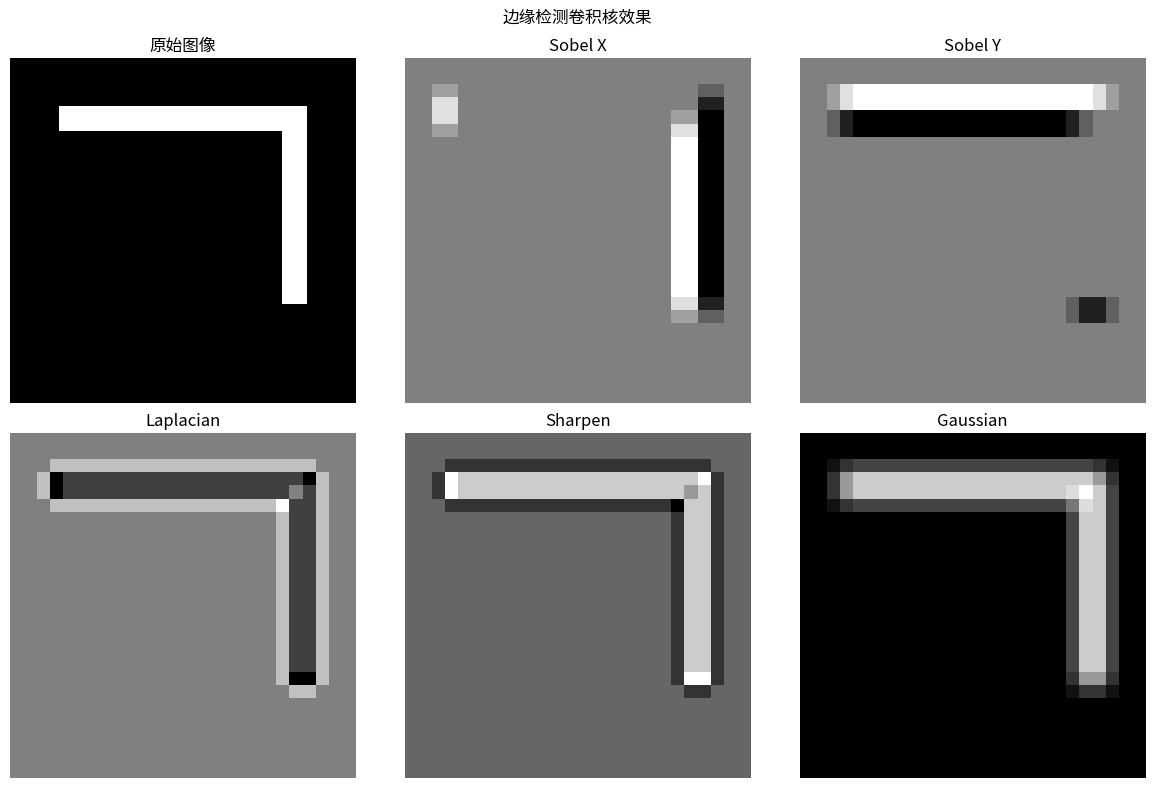
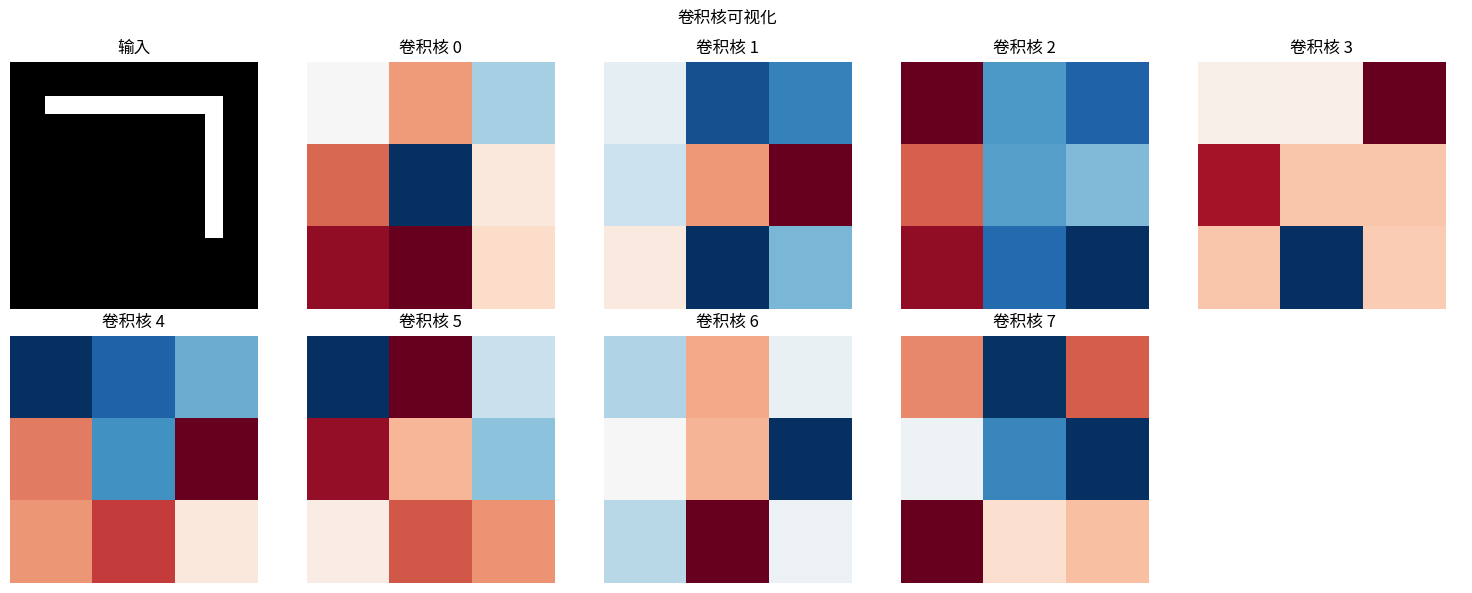
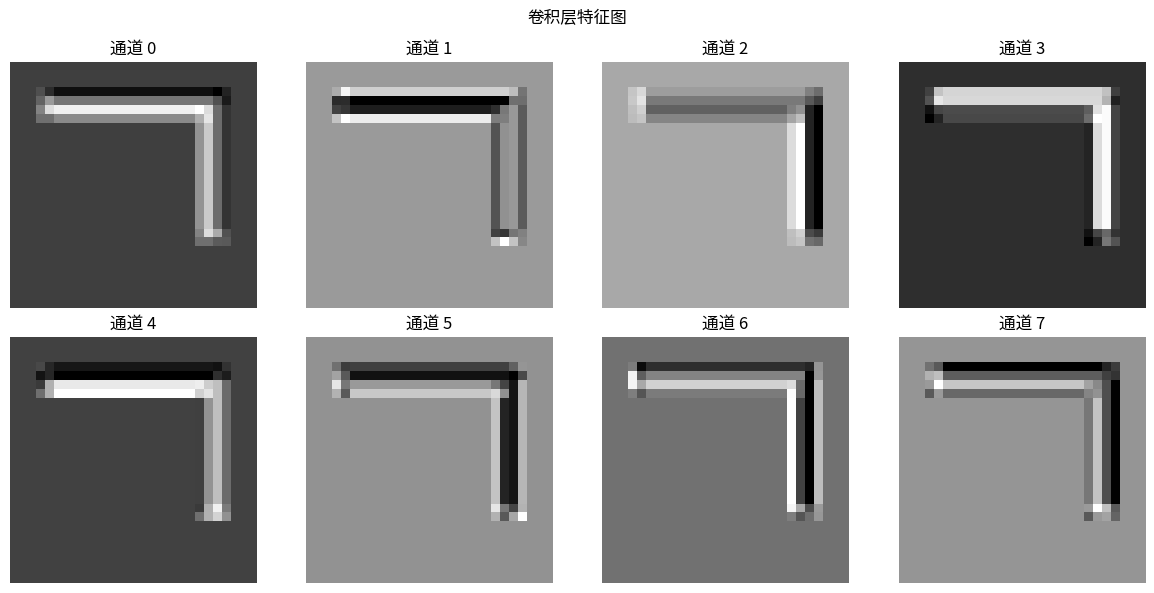
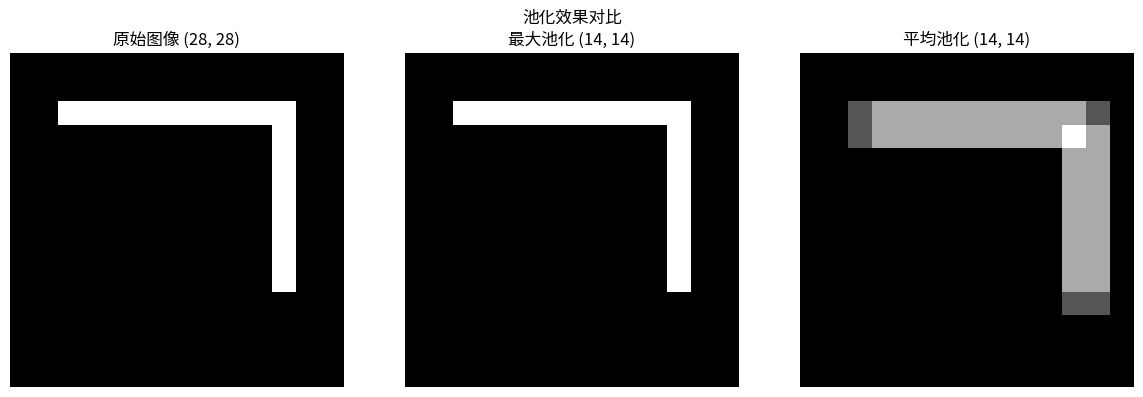

Python code for these plots, in order:
#!/usr/bin/env python
# -*- coding: utf-8 -*-
"""
CNN 数学原理详解

本模块从零实现卷积神经网络的核心组件，深入理解卷积运算的数学原理。

数学知识：
- 卷积运算数学原理
- 池化运算
- 特征图维度计算
- 反向传播中的梯度传播

实现内容：
- Conv2D: 2D 卷积层（前向和反向）
- MaxPool2D: 最大池化
- Flatten: 展平层
- 维度计算公式解释
- 可视化：卷积核、特征图、边缘检测效果
"""

import numpy as np
import matplotlib.pyplot as plt
from typing import List, Tuple, Optional
from scipy import signal


# ============================================================================
# 卷积层实现
# ============================================================================

class Conv2D:
    """
    2D 卷积层

    数学公式：
        前向传播: output[b, c_out, h_out, w_out] =
            sum over (c_in, kh, kw) of
            input[b, c_in, h+kh, w+kw] * kernel[c_out, c_in, kh, kw]

        输出维度计算：
            h_out = (h_in + 2*padding - kernel_h) / stride + 1
            w_out = (w_in + 2*padding - kernel_w) / stride + 1

    参数初始化：He 初始化
        W ~ N(0, sqrt(2/(in_channels * kernel_h * kernel_w)))
    """

    def __init__(self,
                 in_channels: int,
                 out_channels: int,
                 kernel_size: int,
                 stride: int = 1,
                 padding: int = 0):
        """
        初始化卷积层

        Args:
            in_channels: 输入通道数
            out_channels: 输出通道数
            kernel_size: 卷积核大小（正方形）
            stride: 步长
            padding: 填充
        """
        self.in_channels = in_channels
        self.out_channels = out_channels
        self.kernel_size = kernel_size
        self.stride = stride
        self.padding = padding

        # He 初始化
        scale = np.sqrt(2.0 / (in_channels * kernel_size * kernel_size))
        self.weight = np.random.randn(
            out_channels, in_channels, kernel_size, kernel_size
        ).astype(np.float32) * scale
        self.bias = np.zeros(out_channels, dtype=np.float32)

        # 梯度
        self.grad_weight = np.zeros_like(self.weight)
        self.grad_bias = np.zeros_like(self.bias)

        # 缓存
        self.input = None
        self.col = None  # im2col 结果

    def forward(self, x: np.ndarray) -> np.ndarray:
        """
        前向传播

        Args:
            x: 输入张量 (batch, in_channels, height, width)

        Returns:
            输出张量 (batch, out_channels, height_out, width_out)
        """
        self.input = x
        batch_size, _, h_in, w_in = x.shape

        # 计算输出维度
        h_out = (h_in + 2 * self.padding - self.kernel_size) // self.stride + 1
        w_out = (w_in + 2 * self.padding - self.kernel_size) // self.stride + 1

        # 填充
        if self.padding > 0:
            x_padded = np.pad(
                x,
                ((0, 0), (0, 0), (self.padding, self.padding), (self.padding, self.padding)),
                mode='constant'
            )
        else:
            x_padded = x

        # im2col 变换
        self.col = self._im2col(x_padded, h_out, w_out)

        # 重塑权重为 (out_channels, in_channels * kernel_size * kernel_size)
        weight_col = self.weight.reshape(self.out_channels, -1)

        # 矩阵乘法
        out = self.col @ weight_col.T + self.bias

        # 重塑输出
        out = out.reshape(batch_size, h_out, w_out, self.out_channels)
        out = out.transpose(0, 3, 1, 2)  # (batch, out_channels, h_out, w_out)

        return out

    def backward(self, grad_output: np.ndarray) -> np.ndarray:
        """
        反向传播

        Args:
            grad_output: 上层梯度 (batch, out_channels, h_out, w_out)

        Returns:
            对输入的梯度 (batch, in_channels, h_in, w_in)
        """
        batch_size, _, h_out, w_out = grad_output.shape

        # 重塑梯度
        grad_output_reshaped = grad_output.transpose(0, 2, 3, 1).reshape(-1, self.out_channels)

        # 计算偏置梯度
        self.grad_bias += np.sum(grad_output_reshaped, axis=0)

        # 计算权重梯度
        self.grad_weight += (grad_output_reshaped.T @ self.col).reshape(self.weight.shape)

        # 计算输入梯度
        weight_col = self.weight.reshape(self.out_channels, -1)
        grad_col = grad_output_reshaped @ weight_col

        # col2im 变换
        grad_input = self._col2im(grad_col, batch_size)

        # 移除填充
        if self.padding > 0:
            grad_input = grad_input[:, :, self.padding:-self.padding, self.padding:-self.padding]

        return grad_input

    def _im2col(self, x: np.ndarray, h_out: int, w_out: int) -> np.ndarray:
        """
        将输入转换为列矩阵

        Args:
            x: 填充后的输入 (batch, in_channels, h_padded, w_padded)
            h_out, w_out: 输出维度

        Returns:
            col: 列矩阵 (batch * h_out * w_out, in_channels * kernel_size * kernel_size)
        """
        batch_size, _, h_padded, w_padded = x.shape
        col = np.zeros((batch_size, self.in_channels, self.kernel_size, self.kernel_size, h_out, w_out))

        for i in range(self.kernel_size):
            i_max = i + self.stride * h_out
            for j in range(self.kernel_size):
                j_max = j + self.stride * w_out
                col[:, :, i, j, :, :] = x[:, :, i:i_max:self.stride, j:j_max:self.stride]

        col = col.transpose(0, 4, 5, 1, 2, 3).reshape(-1, self.in_channels * self.kernel_size * self.kernel_size)
        return col

    def _col2im(self, col: np.ndarray, batch_size: int) -> np.ndarray:
        """
        将列矩阵转换回图像格式

        Args:
            col: 列矩阵 (batch * h_out * w_out, in_channels * kernel_size * kernel_size)
            batch_size: 批量大小

        Returns:
            img: 图像张量 (batch, in_channels, h_padded, w_padded)
        """
        h_padded = self.input.shape[2] + 2 * self.padding
        w_padded = self.input.shape[3] + 2 * self.padding
        h_out = (h_padded - self.kernel_size) // self.stride + 1
        w_out = (w_padded - self.kernel_size) // self.stride + 1

        col = col.reshape(batch_size, h_out, w_out, self.in_channels, self.kernel_size, self.kernel_size)
        col = col.transpose(0, 3, 4, 5, 1, 2)

        img = np.zeros((batch_size, self.in_channels, h_padded, w_padded))

        for i in range(self.kernel_size):
            i_max = i + self.stride * h_out
            for j in range(self.kernel_size):
                j_max = j + self.stride * w_out
                img[:, :, i:i_max:self.stride, j:j_max:self.stride] += col[:, :, i, j, :, :]

        return img

    def parameters(self) -> List[Tuple[np.ndarray, np.ndarray]]:
        """返回参数和梯度"""
        return [(self.weight, self.grad_weight), (self.bias, self.grad_bias)]

    def zero_grad(self) -> None:
        """清零梯度"""
        self.grad_weight.fill(0)
        self.grad_bias.fill(0)


class MaxPool2D:
    """
    最大池化层

    数学公式：
        output[b, c, i, j] = max over (m, n) of
                            input[b, c, i*stride+m, j*stride+n]

    前向传播时记录最大值位置，反向传播时只将梯度传给最大值位置。
    """

    def __init__(self, pool_size: int = 2, stride: int = None):
        """
        初始化池化层

        Args:
            pool_size: 池化窗口大小
            stride: 步长（默认等于 pool_size）
        """
        self.pool_size = pool_size
        self.stride = stride if stride is not None else pool_size
        self.input = None
        self.max_indices = None

    def forward(self, x: np.ndarray) -> np.ndarray:
        """
        前向传播

        Args:
            x: 输入张量 (batch, channels, height, width)

        Returns:
            输出张量 (batch, channels, height_out, width_out)
        """
        self.input = x
        batch_size, channels, h_in, w_in = x.shape

        h_out = (h_in - self.pool_size) // self.stride + 1
        w_out = (w_in - self.pool_size) // self.stride + 1

        output = np.zeros((batch_size, channels, h_out, w_out))
        self.max_indices = np.zeros((batch_size, channels, h_out, w_out, 2), dtype=np.int32)

        for i in range(h_out):
            for j in range(w_out):
                h_start = i * self.stride
                w_start = j * self.stride
                window = x[:, :, h_start:h_start + self.pool_size, w_start:w_start + self.pool_size]

                output[:, :, i, j] = np.max(window, axis=(2, 3))

                # 记录最大值位置
                for b in range(batch_size):
                    for c in range(channels):
                        idx = np.unravel_index(np.argmax(window[b, c]), (self.pool_size, self.pool_size))
                        self.max_indices[b, c, i, j] = [h_start + idx[0], w_start + idx[1]]

        return output

    def backward(self, grad_output: np.ndarray) -> np.ndarray:
        """
        反向传播

        Args:
            grad_output: 上层梯度 (batch, channels, h_out, w_out)

        Returns:
            对输入的梯度 (batch, channels, h_in, w_in)
        """
        batch_size, channels, h_in, w_in = self.input.shape
        grad_input = np.zeros_like(self.input)

        for i in range(grad_output.shape[2]):
            for j in range(grad_output.shape[3]):
                for b in range(batch_size):
                    for c in range(channels):
                        h_idx, w_idx = self.max_indices[b, c, i, j]
                        grad_input[b, c, h_idx, w_idx] += grad_output[b, c, i, j]

        return grad_input


class Flatten:
    """
    展平层

    将多维输入展平为一维向量。
    前向传播时记录原始形状用于反向传播。
    """

    def __init__(self):
        self.input_shape = None

    def forward(self, x: np.ndarray) -> np.ndarray:
        """
        前向传播

        Args:
            x: 输入张量 (batch, ...)

        Returns:
            展平后的张量 (batch, features)
        """
        self.input_shape = x.shape
        return x.reshape(x.shape[0], -1)

    def backward(self, grad_output: np.ndarray) -> np.ndarray:
        """
        反向传播

        Args:
            grad_output: 上层梯度 (batch, features)

        Returns:
            重塑后的梯度 (batch, ...)
        """
        return grad_output.reshape(self.input_shape)


# ============================================================================
# 可视化工具
# ============================================================================

def visualize_convolution(image: np.ndarray, kernel: np.ndarray, title: str = "卷积运算") -> None:
    """
    可视化卷积过程

    Args:
        image: 输入图像 (h, w) 或 (h, w, c)
        kernel: 卷积核 (kh, kw) 或 (out_ch, in_ch, kh, kw)
        title: 图标题
    """
    if len(image.shape) == 2:
        image = image[np.newaxis, np.newaxis, :, :]
    elif len(image.shape) == 3:
        image = image.transpose(2, 0, 1)[np.newaxis, :, :, :]

    if len(kernel.shape) == 2:
        kernel = kernel[np.newaxis, np.newaxis, :, :]

    fig, axes = plt.subplots(1, 3, figsize=(12, 4))

    # 显示输入图像
    axes[0].imshow(image[0, 0], cmap='gray')
    axes[0].set_title('输入图像')
    axes[0].axis('off')

    # 显示卷积核
    if kernel.shape[0] == 1:
        axes[1].imshow(kernel[0, 0], cmap='RdBu')
    else:
        # 显示多个卷积核
        n_kernels = min(kernel.shape[0], 4)
        kernel_display = np.zeros((kernel.shape[2] * 2, kernel.shape[3] * 2))
        for i in range(min(n_kernels, 4)):
            r, c = i // 2, i % 2
            kernel_display[r * kernel.shape[2]:(r + 1) * kernel.shape[2],
                          c * kernel.shape[3]:(c + 1) * kernel.shape[3]] = kernel[i, 0]
        axes[1].imshow(kernel_display, cmap='RdBu')
    axes[1].set_title('卷积核')
    axes[1].axis('off')

    # 计算并显示卷积结果
    conv = Conv2D(image.shape[1], kernel.shape[0], kernel.shape[2])
    conv.weight = kernel
    output = conv.forward(image.astype(np.float32))

    axes[2].imshow(output[0, 0], cmap='gray')
    axes[2].set_title('输出特征图')
    axes[2].axis('off')

    plt.suptitle(title)
    plt.tight_layout()
    plt.savefig('cnn_convolution_visual.png', dpi=150)
    plt.close()
    print(f"卷积可视化已保存到 cnn_convolution_visual.png")


def create_edge_detection_kernels() -> dict:
    """
    创建常见的边缘检测卷积核

    Returns:
        字典：名称 -> 卷积核
    """
    kernels = {}

    # Sobel 边缘检测
    kernels['Sobel X'] = np.array([
        [-1, 0, 1],
        [-2, 0, 2],
        [-1, 0, 1]
    ], dtype=np.float32)

    kernels['Sobel Y'] = np.array([
        [-1, -2, -1],
        [0, 0, 0],
        [1, 2, 1]
    ], dtype=np.float32)

    # Laplacian 边缘检测
    kernels['Laplacian'] = np.array([
        [0, 1, 0],
        [1, -4, 1],
        [0, 1, 0]
    ], dtype=np.float32)

    # 锐化
    kernels['Sharpen'] = np.array([
        [0, -1, 0],
        [-1, 5, -1],
        [0, -1, 0]
    ], dtype=np.float32)

    # 高斯模糊
    kernels['Gaussian'] = np.array([
        [1, 2, 1],
        [2, 4, 2],
        [1, 2, 1]
    ], dtype=np.float32) / 16

    return kernels


def visualize_feature_maps(feature_maps: np.ndarray, title: str = "特征图") -> None:
    """
    可视化特征图

    Args:
        feature_maps: 特征图 (channels, height, width) 或 (batch, channels, height, width)
        title: 图标题
    """
    if len(feature_maps.shape) == 4:
        feature_maps = feature_maps[0]

    n_channels = min(feature_maps.shape[0], 16)
    n_cols = 4
    n_rows = (n_channels + n_cols - 1) // n_cols

    fig, axes = plt.subplots(n_rows, n_cols, figsize=(12, 3 * n_rows))

    for i in range(n_channels):
        ax = axes[i // n_cols, i % n_cols]
        ax.imshow(feature_maps[i], cmap='gray')
        ax.set_title(f'通道 {i}')
        ax.axis('off')

    # 隐藏多余的子图
    for i in range(n_channels, n_rows * n_cols):
        axes[i // n_cols, i % n_cols].axis('off')

    plt.suptitle(title)
    plt.tight_layout()
    plt.savefig('cnn_feature_maps.png', dpi=150)
    plt.close()
    print(f"特征图已保存到 cnn_feature_maps.png")


def visualize_pooling(image: np.ndarray, pool_size: int = 2) -> None:
    """
    可视化池化效果

    Args:
        image: 输入图像 (height, width)
        pool_size: 池化窗口大小
    """
    fig, axes = plt.subplots(1, 3, figsize=(12, 4))

    # 原始图像
    axes[0].imshow(image, cmap='gray')
    axes[0].set_title(f'原始图像 {image.shape}')
    axes[0].axis('off')

    # 最大池化
    max_pool = MaxPool2D(pool_size)
    pooled = max_pool.forward(image[np.newaxis, np.newaxis, :, :].astype(np.float32))[0, 0]
    axes[1].imshow(pooled, cmap='gray')
    axes[1].set_title(f'最大池化 {pooled.shape}')
    axes[1].axis('off')

    # 平均池化
    from scipy.ndimage import uniform_filter
    avg_pooled = uniform_filter(image, size=pool_size)[::pool_size, ::pool_size]
    axes[2].imshow(avg_pooled, cmap='gray')
    axes[2].set_title(f'平均池化 {avg_pooled.shape}')
    axes[2].axis('off')

    plt.suptitle('池化效果对比')
    plt.tight_layout()
    plt.savefig('cnn_pooling_visual.png', dpi=150)
    plt.close()
    print(f"池化可视化已保存到 cnn_pooling_visual.png")


def explain_dimension_calculation():
    """解释维度计算公式"""
    print("\n" + "=" * 60)
    print("CNN 维度计算公式")
    print("=" * 60)

    print("""
卷积层输出维度：
    h_out = floor((h_in + 2*padding - kernel_h) / stride) + 1
    w_out = floor((w_in + 2*padding - kernel_w) / stride) + 1

示例：
    输入: 224x224x3
    卷积: kernel=3, stride=1, padding=1
    输出: (224 + 2*1 - 3) / 1 + 1 = 224x224xout_channels

    输入: 224x224x3
    卷积: kernel=3, stride=2, padding=1
    输出: (224 + 2*1 - 3) / 2 + 1 = 112x112xout_channels

池化层输出维度：
    h_out = floor((h_in - pool_size) / stride) + 1
    w_out = floor((w_in - pool_size) / stride) + 1

感受野计算：
    RF(layer) = RF(prev) + (kernel_size - 1) * stride_prev
""")


# ============================================================================
# 示例和演示
# ============================================================================

def create_sample_image() -> np.ndarray:
    """创建示例图像"""
    image = np.zeros((28, 28), dtype=np.float32)

    # 画一个简单的数字 "7"
    image[4:6, 4:24] = 1  # 顶部横线
    image[4:20, 22:24] = 1  # 右侧斜线

    return image


def demo_edge_detection():
    """演示边缘检测"""
    print("\n" + "=" * 60)
    print("边缘检测演示")
    print("=" * 60)

    # 创建示例图像
    image = create_sample_image()

    # 获取边缘检测卷积核
    kernels = create_edge_detection_kernels()

    fig, axes = plt.subplots(2, 3, figsize=(12, 8))

    # 原始图像
    axes[0, 0].imshow(image, cmap='gray')
    axes[0, 0].set_title('原始图像')
    axes[0, 0].axis('off')

    # 应用各种卷积核
    for i, (name, kernel) in enumerate(kernels.items()):
        conv = Conv2D(1, 1, 3)
        conv.weight = kernel[np.newaxis, np.newaxis, :, :]
        output = conv.forward(image[np.newaxis, np.newaxis, :, :])[0, 0]

        ax = axes[(i + 1) // 3, (i + 1) % 3]
        ax.imshow(output, cmap='gray')
        ax.set_title(f'{name}')
        ax.axis('off')

    plt.suptitle('边缘检测卷积核效果')
    plt.tight_layout()
    plt.savefig('cnn_edge_detection.png', dpi=150)
    plt.close()
    print("边缘检测结果已保存到 cnn_edge_detection.png")


def demo_feature_extraction():
    """演示特征提取"""
    print("\n" + "=" * 60)
    print("特征提取演示")
    print("=" * 60)

    # 创建示例图像
    image = create_sample_image()

    # 创建多个随机卷积核
    n_filters = 8
    conv = Conv2D(1, n_filters, 3, padding=1)
    output = conv.forward(image[np.newaxis, np.newaxis, :, :].astype(np.float32))

    # 可视化
    fig, axes = plt.subplots(2, 5, figsize=(15, 6))

    # 原始图像
    axes[0, 0].imshow(image, cmap='gray')
    axes[0, 0].set_title('输入')
    axes[0, 0].axis('off')

    # 卷积核
    for i in range(n_filters):
        if i < 4:
            ax = axes[0, i + 1]
        else:
            ax = axes[1, i - 4]

        ax.imshow(conv.weight[i, 0], cmap='RdBu')
        ax.set_title(f'卷积核 {i}')
        ax.axis('off')

    # 隐藏空子图
    axes[1, 4].axis('off')

    plt.suptitle('卷积核可视化')
    plt.tight_layout()
    plt.savefig('cnn_filters.png', dpi=150)
    plt.close()
    print("卷积核可视化已保存到 cnn_filters.png")

    # 特征图
    visualize_feature_maps(output[0], "卷积层特征图")


# ============================================================================
# 测试
# ============================================================================

def test_conv2d_forward():
    """测试 Conv2D 前向传播"""
    print("测试 Conv2D 前向传播...")

    np.random.seed(42)

    # 创建卷积层
    conv = Conv2D(in_channels=1, out_channels=2, kernel_size=3, stride=1, padding=0)

    # 创建输入
    x = np.random.randn(1, 1, 5, 5).astype(np.float32)

    # 前向传播
    output = conv.forward(x)

    # 检查输出形状
    expected_h = (5 - 3) // 1 + 1  # 3
    expected_w = (5 - 3) // 1 + 1  # 3
    assert output.shape == (1, 2, expected_h, expected_w), f"输出形状错误: {output.shape}"

    print("  ✓ 输出形状正确")


def test_conv2d_backward():
    """测试 Conv2D 反向传播"""
    print("测试 Conv2D 反向传播...")

    np.random.seed(42)

    # 创建卷积层
    conv = Conv2D(in_channels=1, out_channels=1, kernel_size=3)

    # 创建输入
    x = np.random.randn(1, 1, 5, 5).astype(np.float32)

    # 前向传播
    output = conv.forward(x)

    # 反向传播
    grad_output = np.ones_like(output)
    grad_input = conv.backward(grad_output)

    # 检查梯度形状
    assert grad_input.shape == x.shape, f"输入梯度形状错误: {grad_input.shape}"
    assert conv.grad_weight.shape == conv.weight.shape, "权重梯度形状错误"

    print("  ✓ 反向传播形状正确")


def test_maxpool2d():
    """测试 MaxPool2D"""
    print("测试 MaxPool2D...")

    # 创建池化层
    pool = MaxPool2D(pool_size=2, stride=2)

    # 创建输入
    x = np.array([[[[1, 2, 3, 4],
                    [5, 6, 7, 8],
                    [9, 10, 11, 12],
                    [13, 14, 15, 16]]]], dtype=np.float32)

    # 前向传播
    output = pool.forward(x)

    # 检查输出
    expected = np.array([[[[6, 8], [14, 16]]]], dtype=np.float32)
    assert np.allclose(output, expected), f"最大池化结果错误: {output}"

    print("  ✓ 最大池化正确")


def test_flatten():
    """测试 Flatten"""
    print("测试 Flatten...")

    flatten = Flatten()

    # 创建输入
    x = np.random.randn(2, 3, 4, 4).astype(np.float32)

    # 前向传播
    output = flatten.forward(x)

    # 检查输出形状
    assert output.shape == (2, 48), f"展平后形状错误: {output.shape}"

    # 反向传播
    grad_output = np.ones_like(output)
    grad_input = flatten.backward(grad_output)

    # 检查梯度形状
    assert grad_input.shape == x.shape, f"梯度形状错误: {grad_input.shape}"

    print("  ✓ 展平层正确")


def test_dimension_calculation():
    """测试维度计算"""
    print("测试维度计算...")

    # 测试用例：(h_in, kernel, stride, padding) -> h_out
    test_cases = [
        (224, 3, 1, 1, 224),  # padding='same'
        (224, 3, 2, 1, 112),  # stride=2
        (224, 7, 2, 3, 112),  # 7x7 kernel
        (28, 3, 1, 0, 26),    # MNIST
    ]

    for h_in, kernel, stride, padding, expected in test_cases:
        h_out = (h_in + 2 * padding - kernel) // stride + 1
        assert h_out == expected, f"维度计算错误: {h_in} -> {h_out}, 期望 {expected}"

    print("  ✓ 维度计算正确")


def run_tests():
    """运行所有测试"""
    print("=" * 60)
    print("运行 CNN 测试")
    print("=" * 60)

    test_conv2d_forward()
    test_conv2d_backward()
    test_maxpool2d()
    test_flatten()
    test_dimension_calculation()

    print("\n所有测试通过!")


def main():
    """主函数"""
    print("=" * 60)
    print("CNN 数学原理详解")
    print("=" * 60)

    # 解释维度计算
    explain_dimension_calculation()

    # 演示边缘检测
    demo_edge_detection()

    # 演示特征提取
    demo_feature_extraction()

    # 演示池化
    image = create_sample_image()
    visualize_pooling(image)

    print("\n" + "=" * 60)
    print("演示完成!")
    print("=" * 60)


if __name__ == "__main__":
    # 运行测试
    run_tests()

    # 运行主程序
    main()
